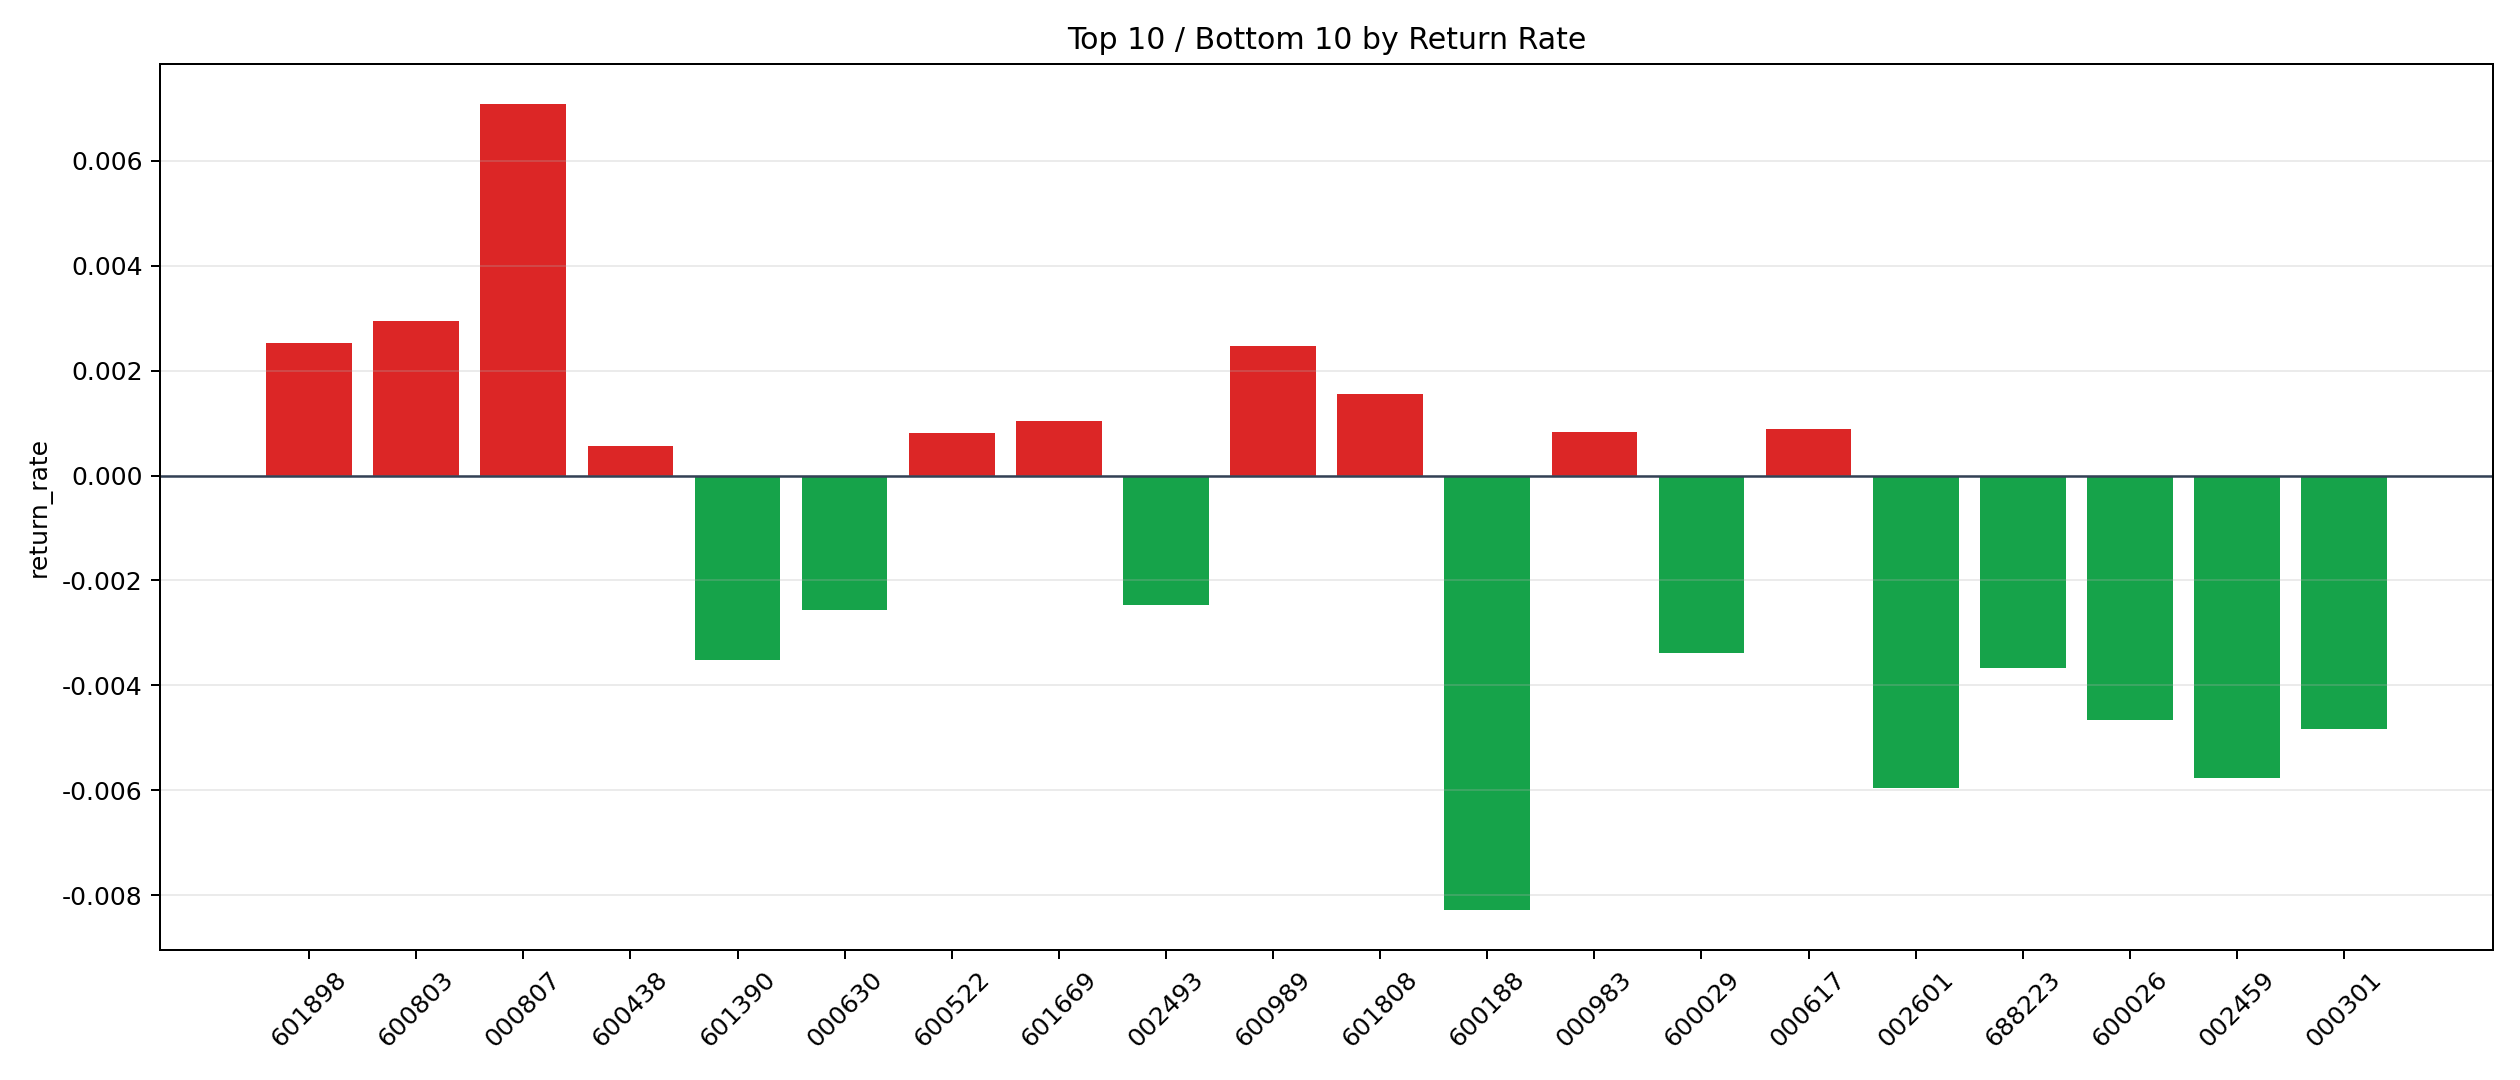

The file beside this chart, header and first rows:
symbol, n_trades, total_pnl, total_entry_notional, return_rate
000807, 5, 670.4, 94598, 0.007087
600803, 5, 222.4, 75539, 0.002944
601898, 26, 1126, 447080, 0.002519
600989, 87, 3755, 1522992, 0.002466
601808, 22, 531.7, 343362, 0.001549
601669, 103, 1791, 1736193, 0.001032
000617, 60, 908, 1018033, 0.000892
000983, 37, 537.2, 640722, 0.0008384
600522, 35, 487.5, 603810, 0.0008073
600438, 11, 101.5, 177920, 0.0005705
002648, 48, 404.9, 881740, 0.0004592
601600, 48, 300.2, 876883, 0.0003423
600346, 18, 3.324, 290949, 0.00001143
601857, 101, -285.8, 1875461, -0.0001524
001979, 36, -316.2, 630093, -0.0005019
600372, 8, -92.39, 142964, -0.0006462
601872, 45, -743.4, 874297, -0.0008503
600089, 98, -1596, 1737500, -0.0009185
601111, 36, -707.6, 625692, -0.001131
600028, 338, -7578, 6228369, -0.001217
603993, 47, -1052, 830287, -0.001267
600176, 6, -135.5, 98121, -0.001381
601117, 71, -1993, 1190440, -0.001674
601225, 13, -441, 222680, -0.00198
600219, 211, -7760, 3713304, -0.00209
600930, 85, -3080, 1443668, -0.002134
688472, 5, -220.3, 89059, -0.002473
002493, 38, -1593, 643947, -0.002473
000630, 221, -10309, 4010629, -0.00257
600029, 47, -2688, 793767, -0.003386
601390, 31, -1882, 536047, -0.00351
688223, 98, -5969, 1630111, -0.003662
600026, 49, -3877, 831020, -0.004666
000301, 6, -588.1, 121771, -0.00483
002459, 27, -2788, 483616, -0.005765
002601, 5, -587.7, 98798, -0.005949
600188, 22, -2964, 358119, -0.008276
